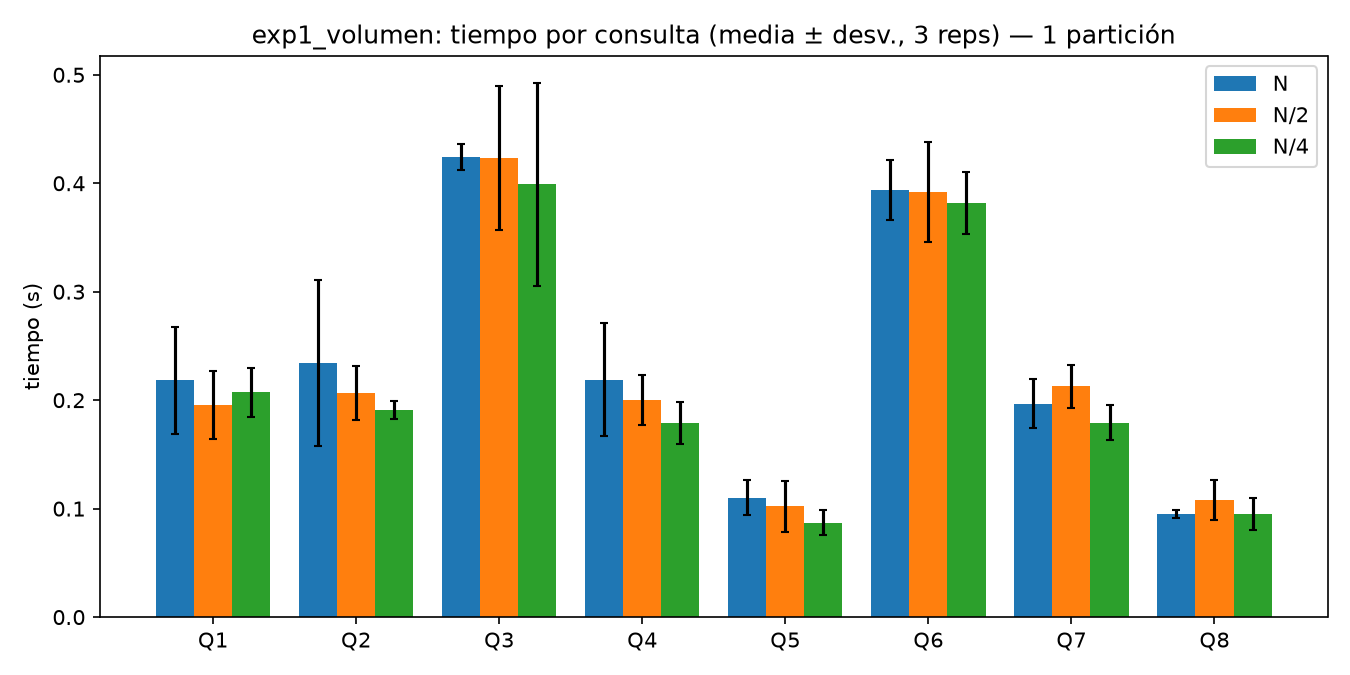

The data file committed next to this chart (first rows):
config, fraction, partitions, partidos, q1_mean, q1_std, q2_mean, q2_std, q3_mean, q3_std, q4_mean, q4_std, q5_mean, q5_std, q6_mean, q6_std, q7_mean, q7_std, q8_mean, q8_std, t_queries_total_mean, t_queries_total_std, t_cache_mean, t_cache_std
N, 1.0, 1, 1052, 0.2184, 0.0494, 0.2342, 0.0763, 0.424, 0.0118, 0.219, 0.0522, 0.1101, 0.0162, 0.3936, 0.0276, 0.1969, 0.0226, 0.0948, 0.0038, 1.891, 0.1392, 0.4052, 0.0325
N/2, 0.5, 1, 508, 0.1956, 0.0313, 0.2067, 0.0252, 0.4234, 0.0666, 0.2005, 0.023, 0.102, 0.0236, 0.3918, 0.0461, 0.2127, 0.02, 0.1079, 0.0183, 1.841, 0.1739, 0.4809, 0.0396
N/4, 0.25, 1, 257, 0.2073, 0.0228, 0.1908, 0.0086, 0.3989, 0.0938, 0.1789, 0.0192, 0.087, 0.0116, 0.3818, 0.0287, 0.1792, 0.0163, 0.0949, 0.0147, 1.719, 0.0832, 0.3754, 0.0358
